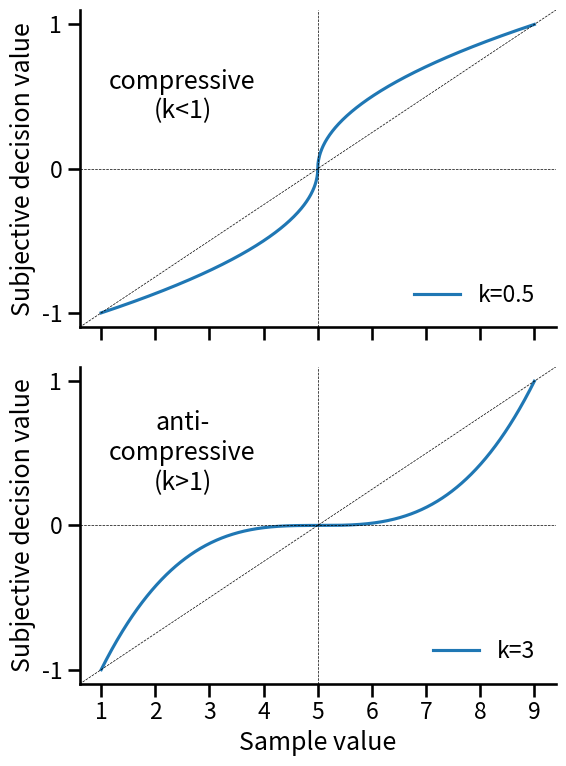

Python code for this plot:
"""Create a figure to visualize (anti-)compression and bias.

Required packages:
- numpy
- seaborn
- matplotlib
"""

# %%
# Imports
import numpy as np
import seaborn as sns
import matplotlib.pyplot as plt

# %%
# Define our equation to obtain transformed subjective decision values


def eq1(X, bias, kappa):
    """Implement equation 1 from Spitzer et al. 2017 [1]_, [2]_.

    Parameters
    ----------
    X : np.ndarray, shape(n,)
        The input values, normalized to range [-1, 1].
    bias : float
        The bias parameter in the range [-1, 1].
    kappa : float
        The kappa parameter in the range [0, 20].

    Returns
    -------
    dv : np.ndarray, shape(n,)
        The subjective decision values, transformed from `X`

    References
    ----------
    .. [1] Spitzer, B., Waschke, L. & Summerfield, C. Selective overweighting of larger
           magnitudes during noisy numerical comparison. Nat Hum Behav 1, 0145 (2017).
           https://doi.org/10.1038/s41562-017-0145
    .. [2] https://github.com/summerfieldlab/spitzer_etal_2017/blob/master/psymodfun.m
    """
    dv = np.sign(X + bias) * (np.abs(X + bias) ** kappa)
    return dv


# %%
# Create a figure
n = 900
X = np.linspace(-1, 1, n)
xs = np.linspace(1, 9, n)
kappas = dict(zip(["compressive\n(k<1)", "anti-\ncompressive\n(k>1)"], [0.5, 3]))


with sns.plotting_context("talk", font_scale=1):
    fig, axs = plt.subplots(2, 1, figsize=(6, 8), sharex=True)

    axcount = 0
    for title, kappa in kappas.items():
        ax = axs.flat[axcount]
        ax.plot(xs, eq1(X, bias=0, kappa=kappa), label=f"k={kappa}")
        vals = eq1(X, bias=0, kappa=1)
        ax.axline((xs[0], vals[0]), (xs[1], vals[1]), c="black", lw=0.5, ls="--")
        axcount += 1
        ax.text(x=2.5, y=0.5, s=title, ha="center", va="center")

    axs.flat[0].legend(frameon=False, loc="lower right")
    axs.flat[1].legend(frameon=False, loc="lower right")

    for ax in axs:
        ax.set_xticks(np.arange(1, 10))
        ax.set_yticks(np.linspace(-1, 1, 3))
        ax.set(ylabel="Subjective decision value", xlabel="Sample value")
        ax.axhline(0, c="black", lw=0.5, ls="--")
        ax.axvline(5, c="black", lw=0.5, ls="--")

    axs.flat[0].set_xlabel("")

    fig.tight_layout()
    sns.despine(fig)

# save
fname = "phd_figure.png"
fig.savefig(fname, bbox_inches="tight", dpi=600)

# %%
